Run: headless pygame with SDL's dummy video driver; simulated clock (each Clock.tick advances the game by its frame time, no real sleeping); random seed 0; keys injected as events and as key.get_pressed() state; mouse plan: one left click at the window centre at the start of phase 2, then a move to the lower-right quarter at the start of phase 3.
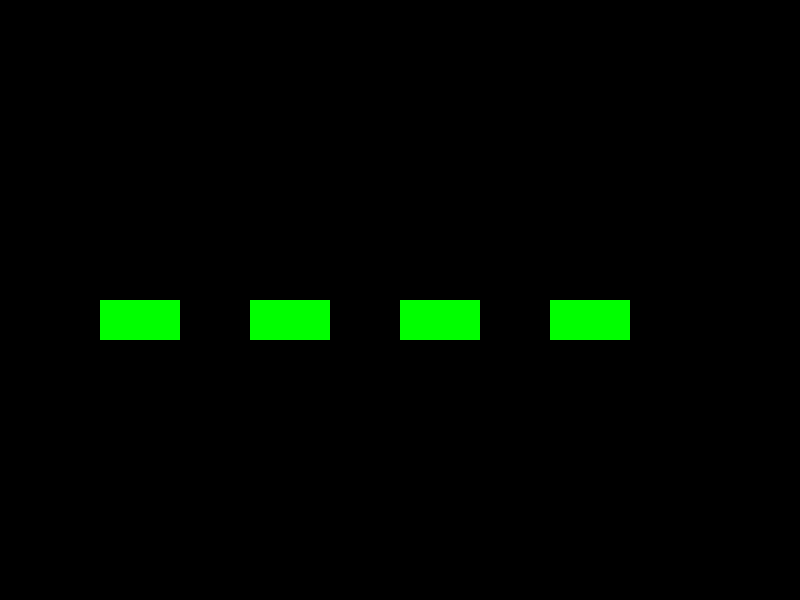
Frame 1 of 4 · flips 1–60 · no input
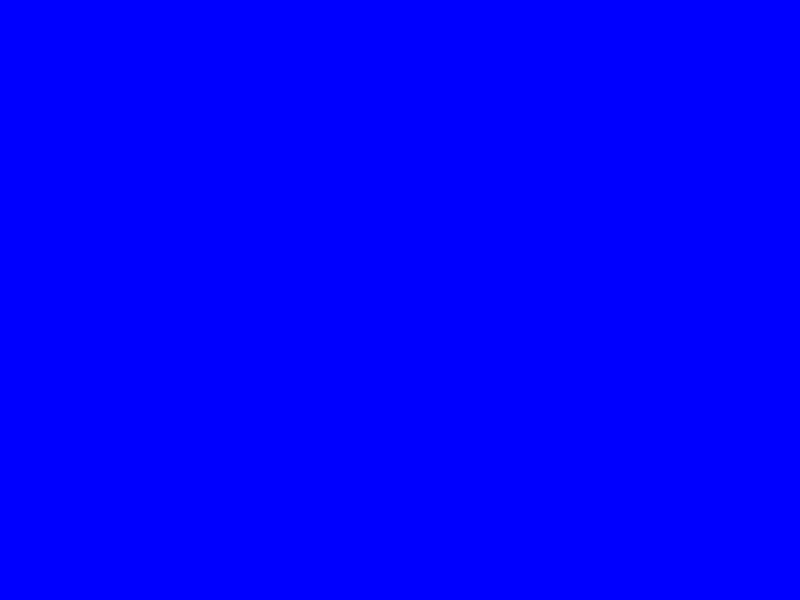
Frame 2 of 4 · flips 61–180 · clicked the window centre · tapped SPACE, RETURN · held RIGHT (→), D
Frame 3 of 4 · flips 181–300 · moved the mouse to the lower-right quarter · held DOWN (↓), S · screen unchanged from frame 2, image omitted
Frame 4 of 4 · flips 301–420 · held LEFT (←), A, UP (↑), W · screen unchanged from frame 3, image omitted

The pygame program that drew these frames:

#gameMenu.py

from pygame import *

def menu():
    running=True
    #myClock=time.Clock()
    buttons=[Rect(100+x*150,300,80,40) for x in range(4)]
    while running:
        print("main menu")
        for evt in event.get():
            if evt.type==QUIT:
                return "exit"
        screen.fill((0,0,0))
        mx,my=mouse.get_pos()
        mb=mouse.get_pressed()

        for b in buttons:
            draw.rect(screen,(0,255,0),b)

        if mb[0]:
            if buttons[0].collidepoint(mx,my):
                return "lev1"
##            if buttons[1].collidepoint(mx,my):
##                return "lev2"
            if buttons[2].collidepoint(mx,my):
                return "instructions"
            if buttons[3].collidepoint(mx,my):
                return "story"

        display.flip()
        
def story():
    running=True
    #load the picture here
    while running:
        print("story")
        for evt in event.get():
            if evt.type==QUIT:
                running=False
        screen.fill((255,0,0))
        mx,my=mouse.get_pos()
        mb=mouse.get_pressed()
        ##here you can blit a picture with the "game story"
        ###also add "back to main menu" button
        display.flip()
    return "menu"

def instructions():
    running=True
    #load the picture here
    while running:
        print("instructions")
        for evt in event.get():
            if evt.type==QUIT:
                running=False
        screen.fill((0,0,255))
        mx,my=mouse.get_pos()
        mb=mouse.get_pressed()
        ##here you can blit a picture with the "instructions"
        ###also add "back to main menu" button
        display.flip()
    return "menu"

def level1():
    running=True
    c=0 #counting the frames
    #load the picture here
    myClock=time.Clock()
    while running:
        #print("level 1")
        for evt in event.get():
            if evt.type==QUIT:
                running=False
        
        mx,my=mouse.get_pos()
        mb=mouse.get_pressed()

        c+=1
        if c%120==0:
            bullets.append([enemy[0],enemy[1],v[0],v[1]])

        print(bullets)

        
##'''
##        all the code for level1 goes here (break it down into functions)
##        movePlayer()  function calls
##        moveBullets()
##        drawScene()
##        checkHits()
##        .....
##'''
        drawScene(enemy,bullets)
        moveBullets(bullets)
        myClock.tick(60)
    
    return "menu"

def drawScene(en,bull):
    screen.fill((255,255,0))
    draw.circle(screen,(255,0,0),(en[0],en[1]),20)
    for b in bull:
        brect=Rect(b[0],b[1],10,10)
        draw.rect(screen,(0,0,255),brect)
    display.flip()

def moveBullets(bull):
    for b in bull:
        b[0]+=b[2]
        b[1]+=b[3]
        if b[0]<0:
            bull.remove(b)
    

screen=display.set_mode((800,600))
bullets=[]
v=[-2,0]#horizontal and vertical velocity
enemy=[700,300]#coordinates of the enemy


'''
This is the IMPORTANT part of this example
The idea is we have a variable (page) that keeps
track of which page we are on. We give control
of the program to the function until it is done and
the program returns the new page it should be on.
'''
page="menu"
while page!="exit":
    if page=="menu":
        page=menu()
    if page=="lev1":
        page=level1()
##    if page=="lev2":
##        page=level2()
    if page=="instructions":
        page=instructions()
    if page=="story":
        page=story()

quit()
